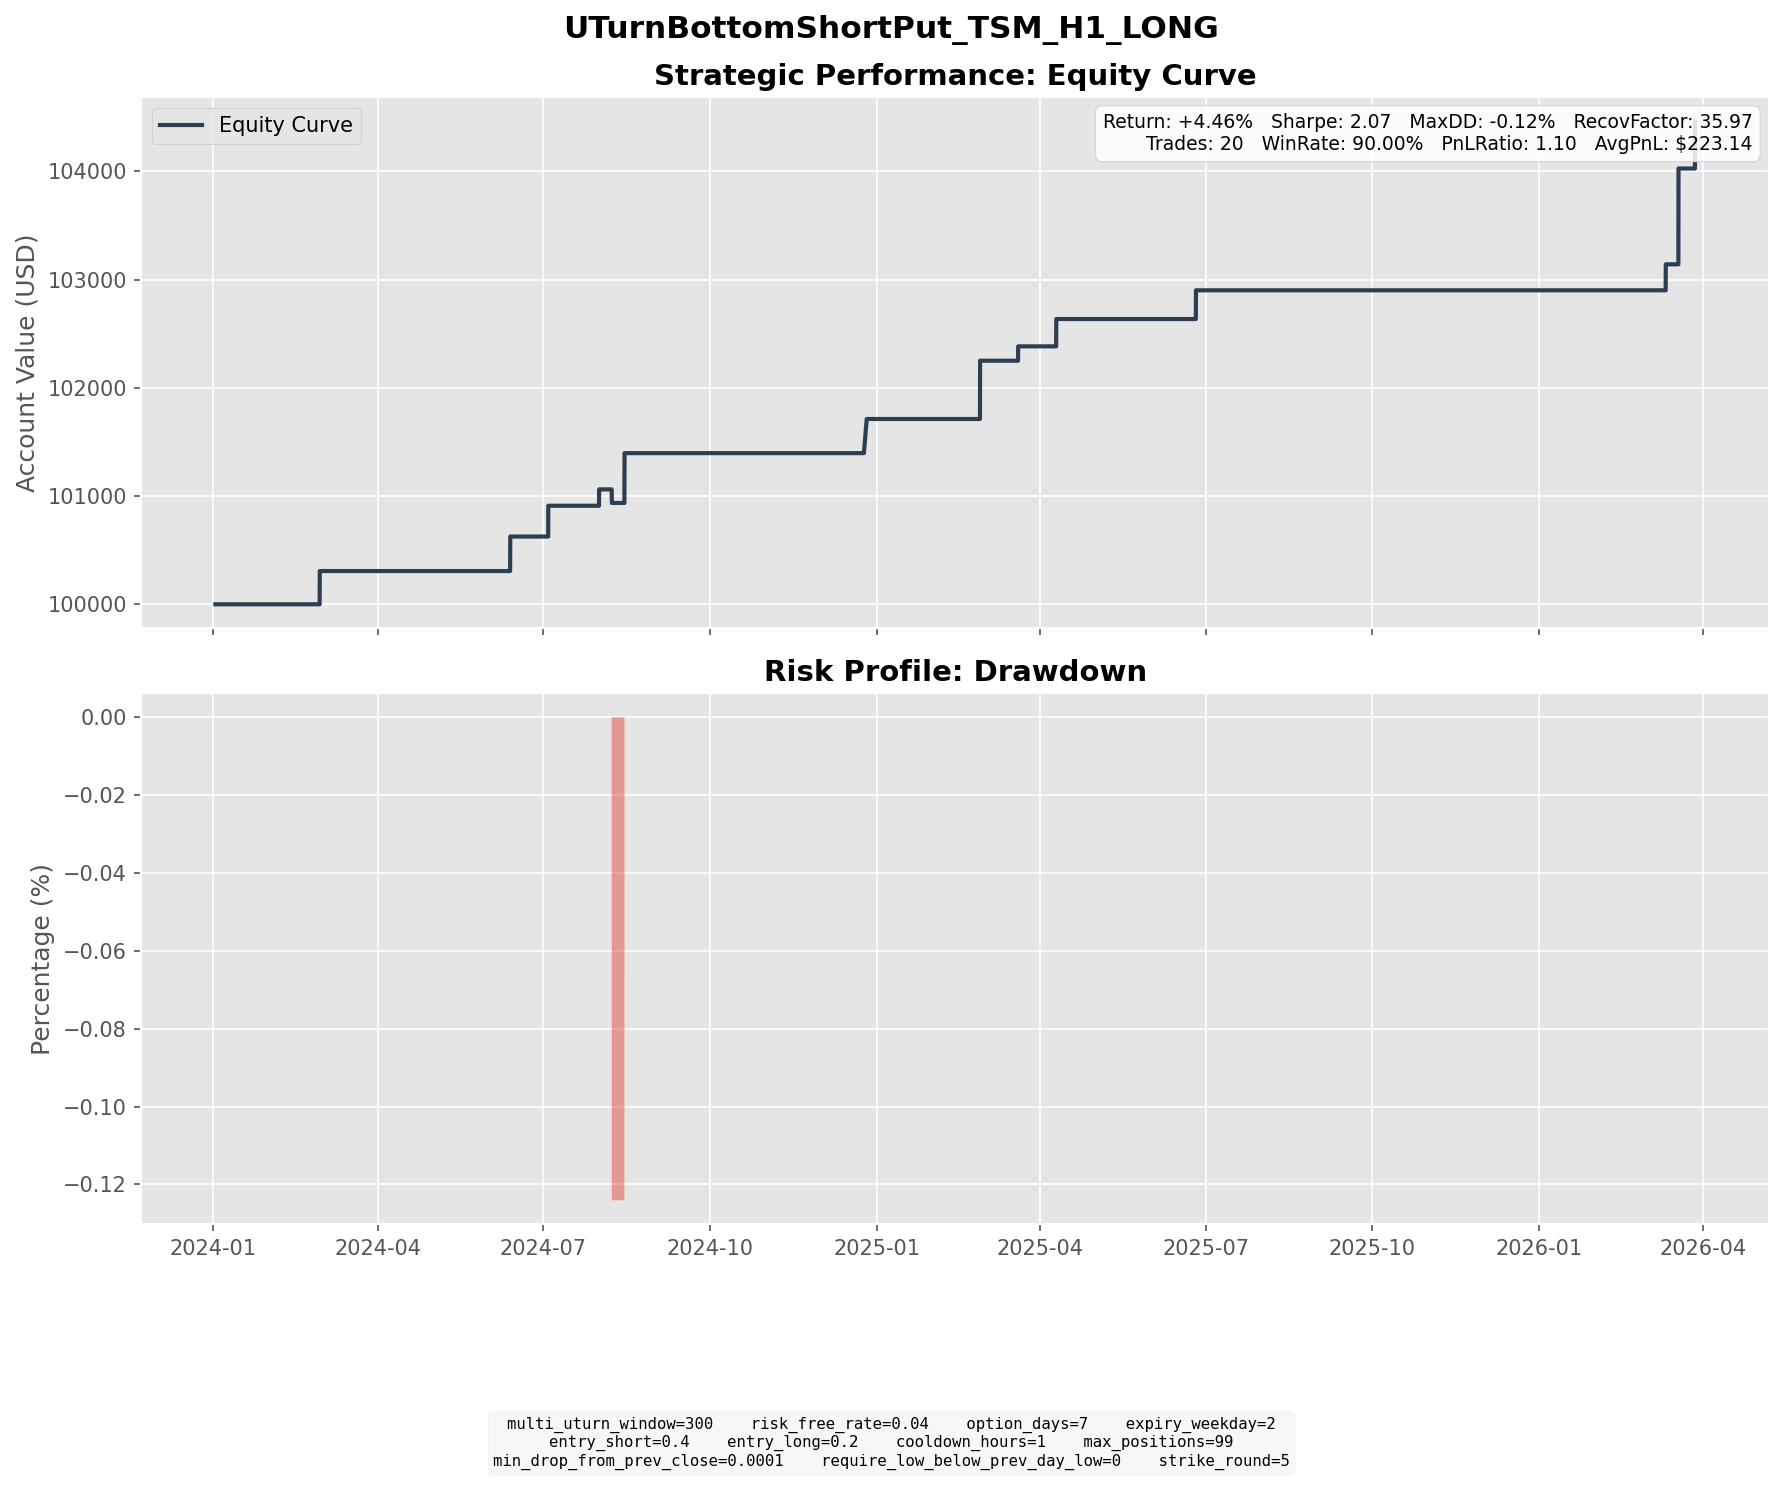

The table this chart was drawn from, first rows:
entry_dt, lock_dt, lock_reason, settlement_dt, close_reason, k1, k2, short_prem, long_prem, net_credit, short_settle, long_settle, final_pnl
2024-02-21 09:00:00, 2024-02-21 09:00:00, direct_entry, 2024-02-28 16:00:00, expiry, 120, 115, 1.556, 0.488, 1.068, 0.0, 0.0, 1.068
2024-02-21 11:00:00, 2024-02-21 11:00:00, direct_entry, 2024-02-28 16:00:00, expiry, 125, 120, 3.389, 1.385, 2.003, 0.0, 0.0, 2.003
2024-05-31 08:00:00, 2024-05-31 08:00:00, direct_entry, 2024-06-12 16:00:00, expiry, 150, 140, 4.411, 1.219, 3.192, 0.0, 0.0, 3.192
2024-06-24 17:00:00, 2024-06-24 17:00:00, direct_entry, 2024-07-03 16:00:00, expiry, 165, 155, 3.753, 0.91, 2.843, 0.0, 0.0, 2.843
2024-07-19 19:00:00, 2024-07-19 19:00:00, direct_entry, 2024-07-31 16:00:00, expiry, 160, 155, 3.314, 1.801, 1.513, 0.0, 0.0, 1.513
2024-07-25 10:00:00, 2024-07-25 10:00:00, direct_entry, 2024-08-07 16:00:00, expiry, 160, 150, 5.111, 1.657, 3.454, 5.95, 0.0, -2.496
2024-07-30 16:00:00, 2024-07-30 16:00:00, direct_entry, 2024-08-07 16:00:00, expiry, 150, 145, 2.183, 0.941, 1.242, 0.0, 0.0, 1.242
2024-08-02 11:00:00, 2024-08-02 11:00:00, direct_entry, 2024-08-14 16:00:00, expiry, 150, 140, 3.833, 0.9961, 2.837, 0.0, 0.0, 2.837
2024-08-05 09:00:00, 2024-08-05 09:00:00, direct_entry, 2024-08-14 16:00:00, expiry, 140, 135, 3.375, 1.607, 1.768, 0.0, 0.0, 1.768
2024-12-12 17:00:00, 2024-12-12 17:00:00, direct_entry, 2024-12-26 04:00:00, expiry, 190, 180, 5.038, 1.882, 3.156, 0.0, 0.0, 3.156
2025-02-13 15:00:00, 2025-02-13 15:00:00, direct_entry, 2025-02-26 16:00:00, expiry, 195, 185, 4.112, 1.487, 2.625, 0.0, 0.0, 2.625
2025-02-13 18:00:00, 2025-02-13 18:00:00, direct_entry, 2025-02-26 16:00:00, expiry, 195, 185, 4.354, 1.593, 2.761, 0.0, 0.0, 2.761
2025-03-10 15:00:00, 2025-03-10 15:00:00, direct_entry, 2025-03-19 16:00:00, expiry, 165, 160, 2.624, 1.298, 1.327, 0.0, 0.0, 1.327
2025-03-31 08:00:00, 2025-03-31 08:00:00, direct_entry, 2025-04-09 16:00:00, expiry, 160, 150, 4.131, 1.028, 3.103, 0.58, 0.0, 2.523
2025-06-13 09:00:00, 2025-06-13 09:00:00, direct_entry, 2025-06-25 16:00:00, expiry, 205, 195, 4.226, 1.57, 2.656, 0.0, 0.0, 2.656
2026-03-02 09:00:00, 2026-03-02 09:00:00, direct_entry, 2026-03-11 16:00:00, expiry, 360, 345, 6.778, 2.621, 4.157, 6.7, 0.0, -2.543
2026-03-03 11:00:00, 2026-03-03 11:00:00, direct_entry, 2026-03-11 16:00:00, expiry, 350, 335, 7.929, 2.985, 4.944, 0.0, 0.0, 4.944
2026-03-09 05:00:00, 2026-03-09 05:00:00, direct_entry, 2026-03-18 16:00:00, expiry, 330, 315, 6.545, 2.344, 4.202, 0.0, 0.0, 4.202
2026-03-09 10:00:00, 2026-03-09 10:00:00, direct_entry, 2026-03-18 16:00:00, expiry, 330, 315, 7.355, 2.701, 4.654, 0.0, 0.0, 4.654
2026-03-23 07:00:00, 2026-03-23 07:00:00, direct_entry, 2026-03-27 19:00:00, force_close, 325, 310, 7.503, 2.751, 4.753, 0.4, 0.0, 4.353
